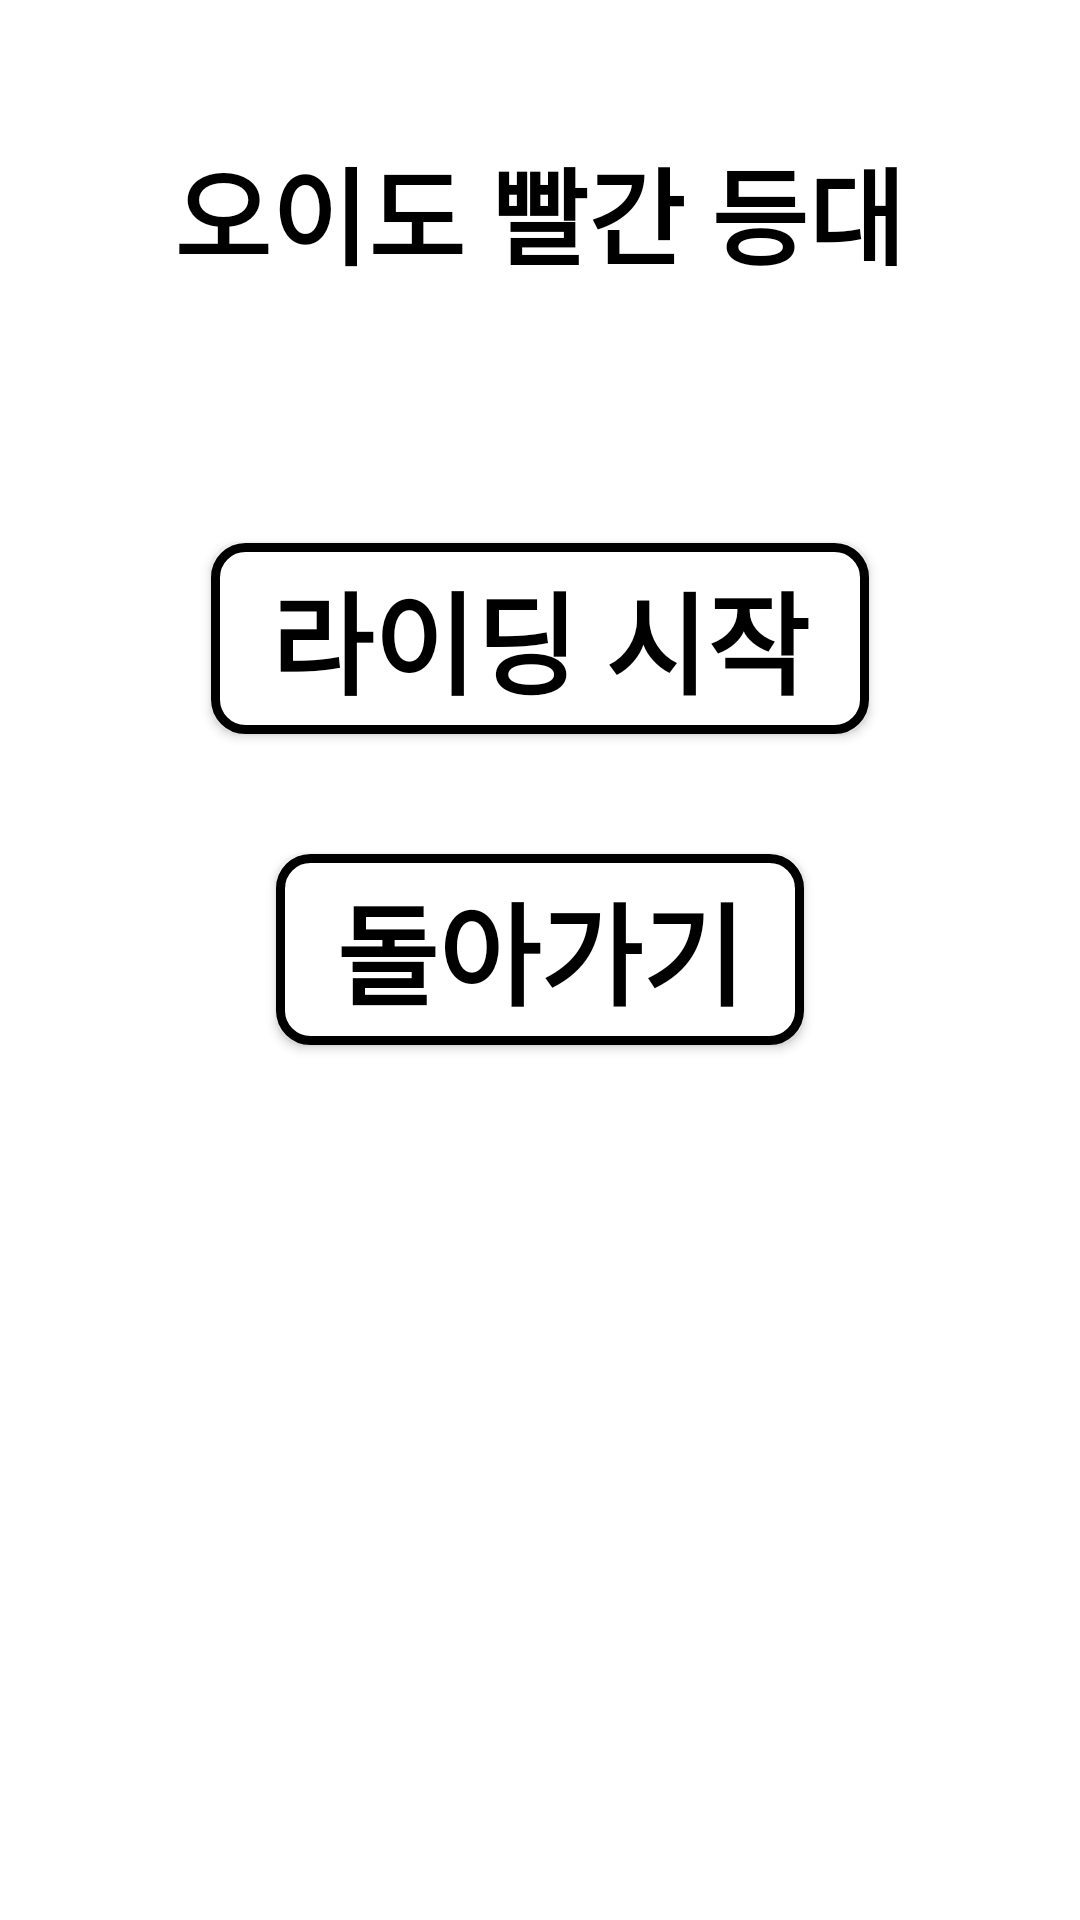

Produce the Android XML layout that renders to this screen, including the resource entries it uses.
<!-- AndroidManifest.xml: application theme Theme.ListviewEx -->
<!-- res/layout/activity_place_detail.xml -->
<?xml version="1.0" encoding="utf-8"?>
<LinearLayout xmlns:android="http://schemas.android.com/apk/res/android"
    xmlns:app="http://schemas.android.com/apk/res-auto"
    xmlns:tools="http://schemas.android.com/tools"
    android:layout_width="match_parent"
    android:layout_height="match_parent"
    android:orientation="vertical"
    tools:context=".placeDetail">

    <TextView
        android:id="@+id/recommendPlace"
        android:layout_width="wrap_content"
        android:layout_height="wrap_content"
        android:layout_gravity="center"
        android:layout_margin="45dp"
        android:textColor="#000000"
        android:textSize="35dp"
        android:text="오이도 빨간 등대"
        android:textStyle="bold"/>

    <ImageView
        android:layout_width="wrap_content"
        android:layout_height="wrap_content"
        android:src="@drawable/oido"
        android:layout_gravity="center"
        />

    <android.widget.Button
        android:id="@+id/startRiding"
        android:layout_width="wrap_content"
        android:layout_height="wrap_content"
        android:layout_gravity="center"
        android:layout_margin="40dp"
        android:background="@drawable/edge"
        android:shadowColor="#FFFFFF"
        android:text="라이딩 시작"
        android:textColor="#000000"
        android:textSize="37dp"
        android:textStyle="bold"/>

    <android.widget.Button
        android:id="@+id/back"
        android:layout_width="wrap_content"
        android:layout_height="wrap_content"
        android:layout_gravity="center"
        android:background="@drawable/edge"
        android:shadowColor="#FFFFFF"
        android:text="돌아가기"
        android:textColor="#000000"
        android:textSize="37dp"
        android:textStyle="bold"/>


</LinearLayout>
<!-- resources referenced by this layout -->
<resources>
  <!-- drawable edge (drawable) -->
  <?xml version="1.0" encoding="utf-8"?>
  <shape xmlns:android="http://schemas.android.com/apk/res/android">
      <solid android:color="#FFFFFF" />
      <stroke
          android:width="3dp"
          android:color="#000000" />
      <padding
          android:bottom="5dp"
          android:left="20dp"
          android:right="20dp"
          android:top="5dp" />
      <corners android:radius="10dp" />
  </shape>
  <style name="Theme.ListviewEx" parent="Theme.MaterialComponents.DayNight.NoActionBar">
          
          <item name="colorPrimary">@color/purple_500</item>
          <item name="colorPrimaryVariant">@color/purple_700</item>
          <item name="colorOnPrimary">@color/white</item>
          
          <item name="colorSecondary">@color/teal_200</item>
          <item name="colorSecondaryVariant">@color/teal_700</item>
          <item name="colorOnSecondary">@color/black</item>
          
          <item name="android:statusBarColor" tools:targetApi="l">?attr/colorPrimaryVariant</item>
          
      </style>
  <!-- not gathered from this repository: default colours our renderer supplied (Android Studio template values) -->
  <color name="purple_500">#FF6200EE</color>
  <color name="purple_700">#FF3700B3</color>
  <color name="teal_200">#FF03DAC5</color>
  <color name="teal_700">#FF018786</color>
  <color name="black">#FF000000</color>
  <color name="white">#FFFFFFFF</color>
</resources>
